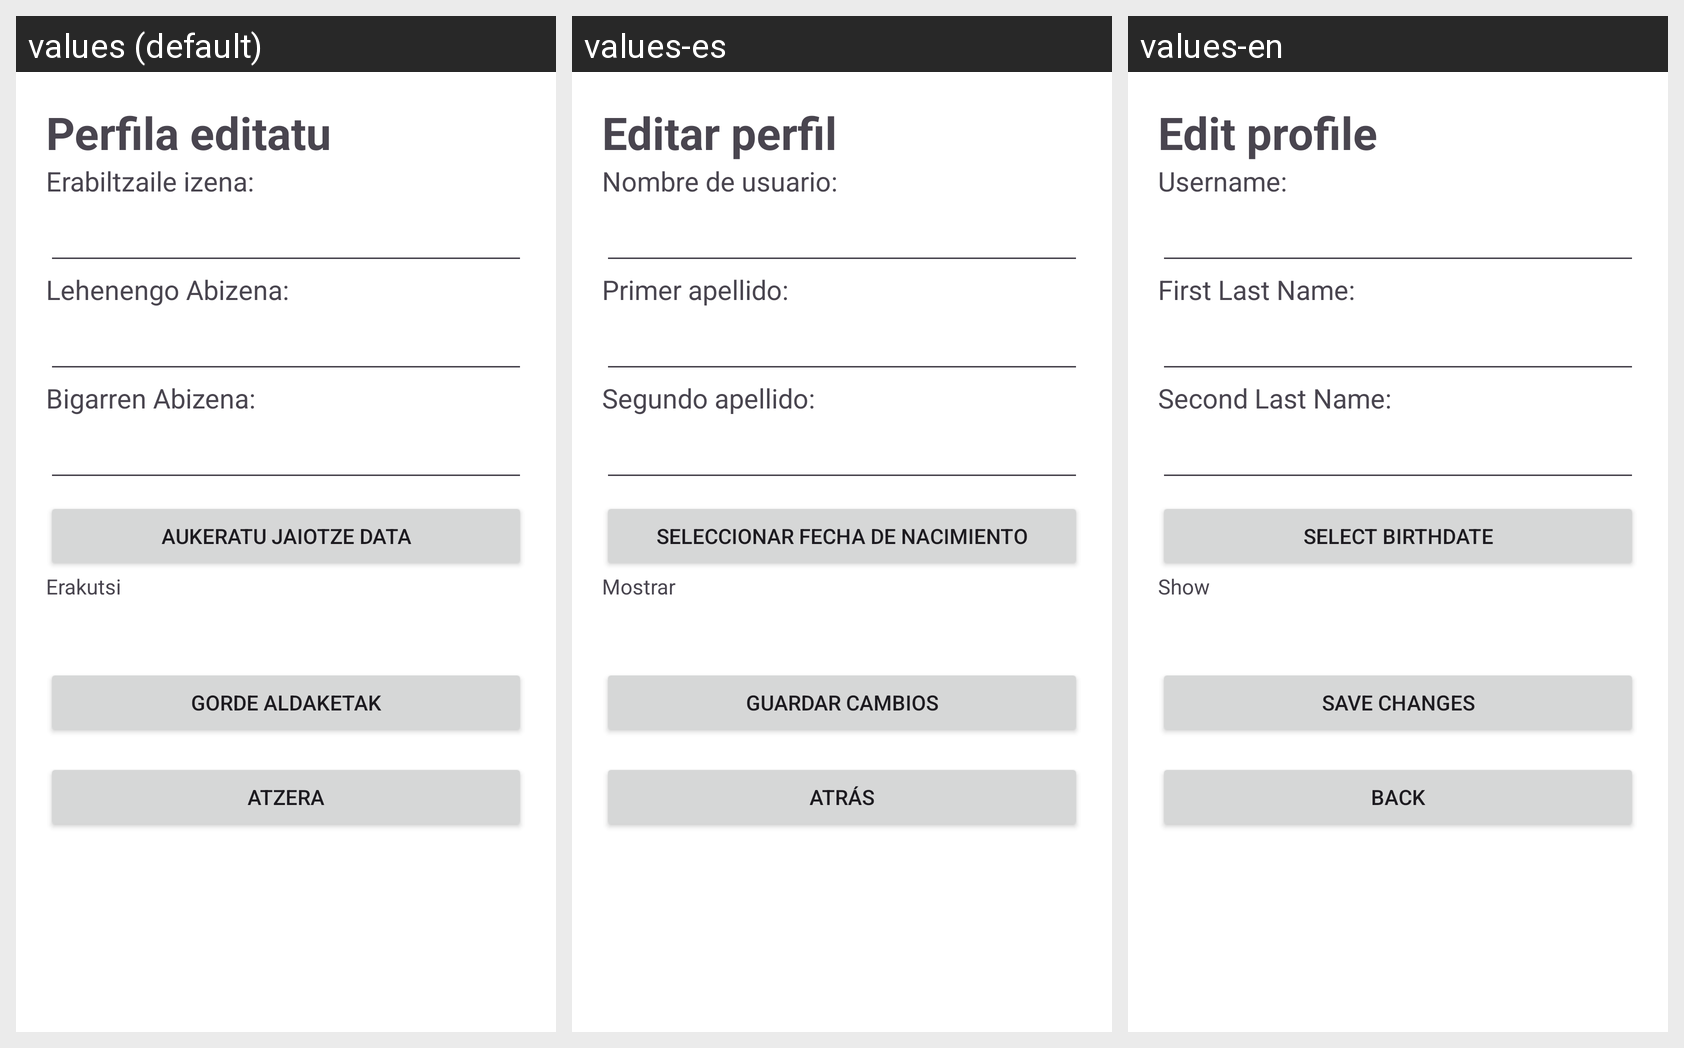

Strings drawn on this Android screen and how each of the app's shown locales translates them:
Android screen res/layout/activity_user_profile.xml rendered under 3 locales, left to right: values (default), values-es, values-en. Device: Nexus 5 (rendered at 1080×1920; each locale shown at half size, 540×960, under a caption strip naming it); theme Theme.Erronka1Mobila.
Strings drawn on this screen, with the default value and each locale's value (text and hints the layout hard-codes, and strings that could not be matched under every locale, appear in the picture but are not listed):

profile_edit
  values: Perfila editatu
  values-es: Editar perfil
  values-en: Edit profile

register_username
  values: Erabiltzaile izena:
  values-es: Nombre de usuario:
  values-en: Username:

register_lastname1
  values: Lehenengo Abizena:
  values-es: Primer apellido:
  values-en: First Last Name:

register_lastname2
  values: Bigarren Abizena:
  values-es: Segundo apellido:
  values-en: Second Last Name:

select_birthdate
  values: Aukeratu jaiotze data
  values-es: Seleccionar fecha de nacimiento
  values-en: Select birthdate

showPassword
  values: Erakutsi
  values-es: Mostrar
  values-en: Show

save_changes
  values: Gorde aldaketak
  values-es: Guardar cambios
  values-en: Save changes

back
  values: Atzera
  values-es: Atrás
  values-en: Back
